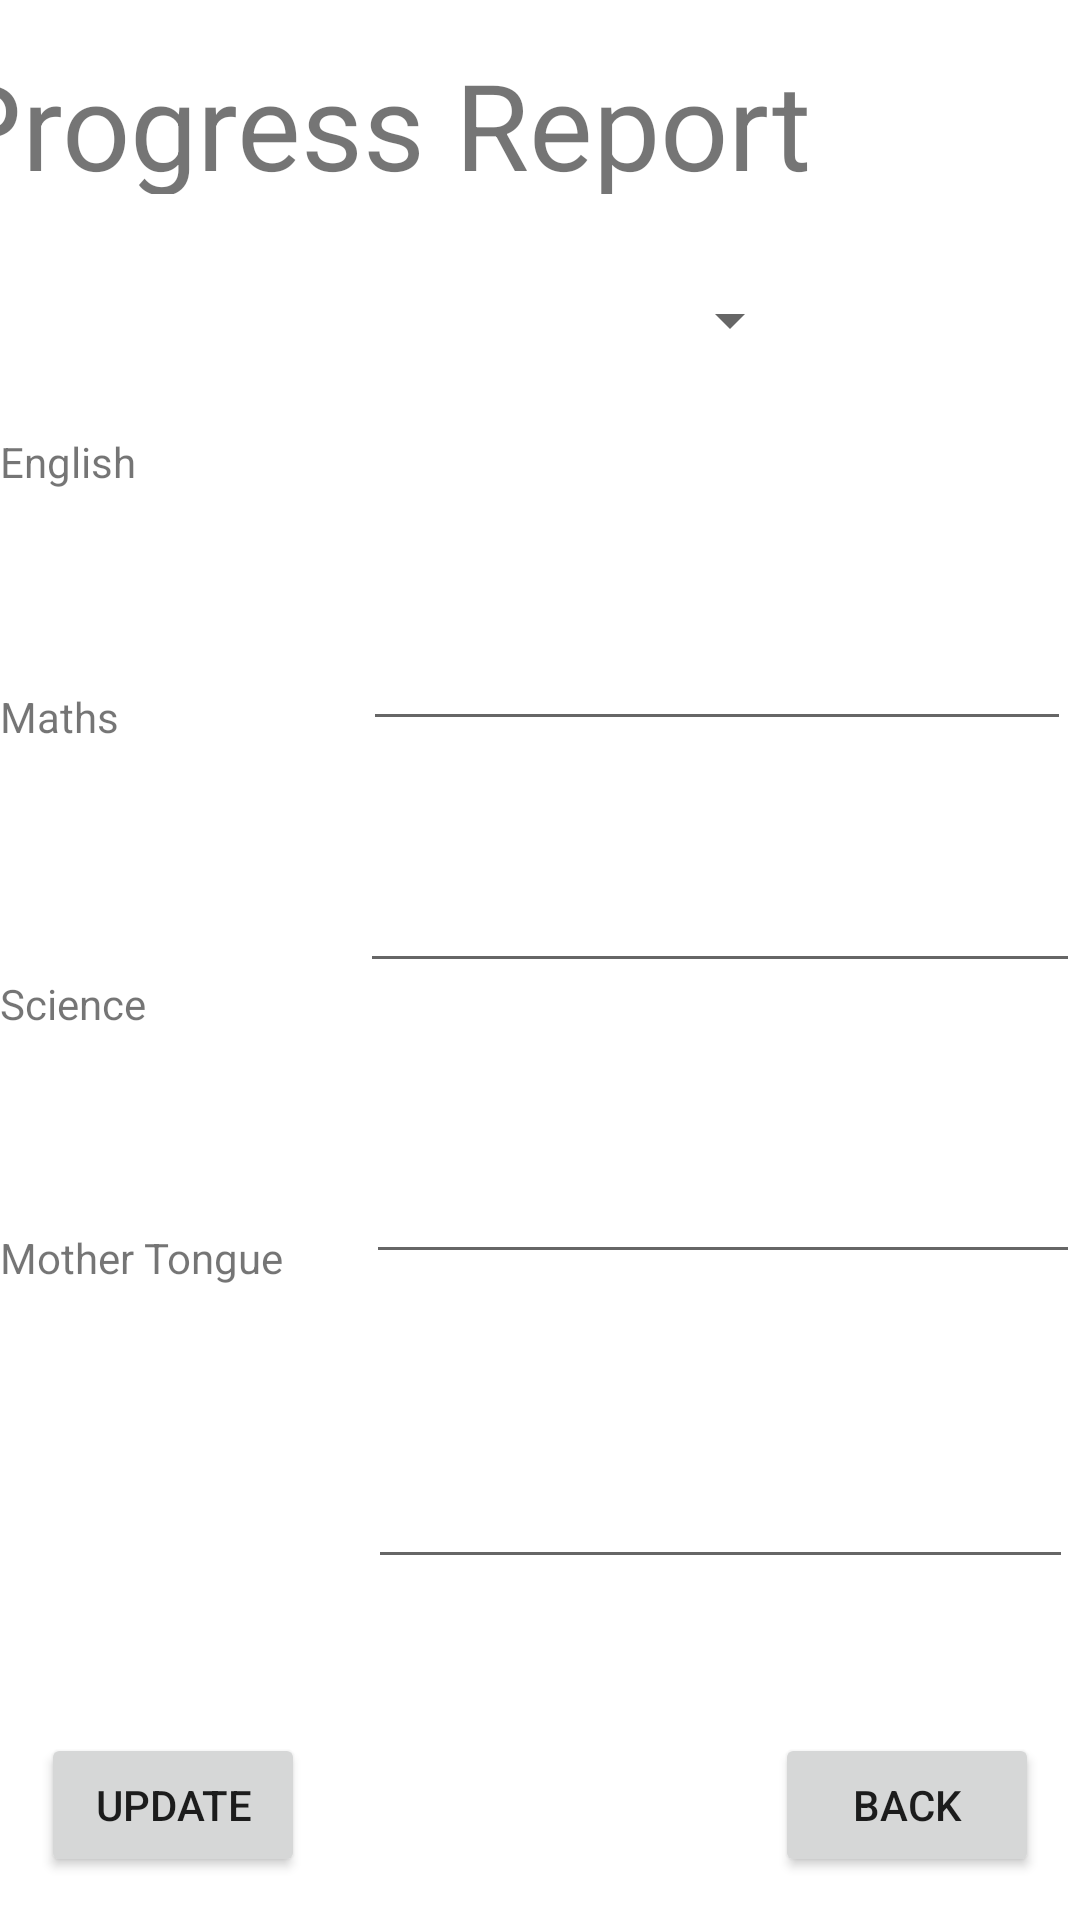

The Android layout XML behind this screen, and the referenced resources:
<!-- AndroidManifest.xml: application theme Theme.SchoolConnect -->
<!-- res/layout/progressreport.xml -->
<?xml version="1.0" encoding="utf-8"?>
<androidx.constraintlayout.widget.ConstraintLayout
    xmlns:android="http://schemas.android.com/apk/res/android"
    xmlns:app="http://schemas.android.com/apk/res-auto"
    xmlns:tools="http://schemas.android.com/tools"
    android:layout_width="match_parent"
    android:layout_height="match_parent">


    <TextView
        android:id="@+id/mothertongue"
        android:layout_width="161dp"
        android:layout_height="99dp"
        android:text="Mother Tongue"
        app:layout_constraintBottom_toBottomOf="parent"
        app:layout_constraintEnd_toEndOf="parent"
        app:layout_constraintHorizontal_bias="0.0"
        app:layout_constraintStart_toStartOf="parent"
        app:layout_constraintTop_toTopOf="parent"
        app:layout_constraintVertical_bias="0.757" />

    <EditText
        android:id="@+id/Science"
        android:layout_width="238dp"
        android:layout_height="112dp"
        app:layout_constraintBottom_toBottomOf="parent"
        app:layout_constraintEnd_toEndOf="parent"
        app:layout_constraintHorizontal_bias="1.0"
        app:layout_constraintStart_toStartOf="parent"
        app:layout_constraintTop_toTopOf="parent"
        app:layout_constraintVertical_bias="0.592" />

    <EditText
        android:id="@+id/MotherTongue"
        android:layout_width="235dp"
        android:layout_height="119dp"
        app:layout_constraintBottom_toBottomOf="parent"
        app:layout_constraintEnd_toEndOf="parent"
        app:layout_constraintHorizontal_bias="0.982"
        app:layout_constraintStart_toStartOf="parent"
        app:layout_constraintTop_toTopOf="parent"
        app:layout_constraintVertical_bias="0.782" />

    <EditText
        android:id="@+id/Maths"
        android:layout_width="240dp"
        android:layout_height="96dp"
        app:layout_constraintBottom_toBottomOf="parent"
        app:layout_constraintEnd_toEndOf="parent"
        app:layout_constraintHorizontal_bias="1.0"
        app:layout_constraintStart_toStartOf="parent"
        app:layout_constraintTop_toTopOf="parent"
        app:layout_constraintVertical_bias="0.426" />

    <EditText
        android:id="@+id/English"
        android:layout_width="236dp"
        android:layout_height="111dp"
        app:layout_constraintBottom_toBottomOf="parent"
        app:layout_constraintEnd_toEndOf="parent"
        app:layout_constraintHorizontal_bias="0.976"
        app:layout_constraintStart_toStartOf="parent"
        app:layout_constraintTop_toTopOf="parent"
        app:layout_constraintVertical_bias="0.257" />

    <TextView
        android:id="@+id/textView3"
        android:layout_width="401dp"
        android:layout_height="50dp"
        android:text="Progress Report"
        android:textSize="40dp"
        app:layout_constraintBottom_toBottomOf="parent"
        app:layout_constraintEnd_toEndOf="parent"
        app:layout_constraintHorizontal_bias="0.454"
        app:layout_constraintStart_toStartOf="parent"
        app:layout_constraintTop_toTopOf="parent"
        app:layout_constraintVertical_bias="0.025" />

    <Button
        android:id="@+id/backbtn"
        android:layout_width="wrap_content"
        android:layout_height="wrap_content"
        android:text="Back"
        app:layout_constraintBottom_toBottomOf="parent"
        app:layout_constraintEnd_toEndOf="parent"
        app:layout_constraintHorizontal_bias="0.95"
        app:layout_constraintStart_toStartOf="parent"
        app:layout_constraintTop_toTopOf="parent"
        app:layout_constraintVertical_bias="0.976" />

    <TextView
        android:id="@+id/eng"
        android:layout_width="161dp"
        android:layout_height="99dp"
        android:text="English"
        app:layout_constraintBottom_toBottomOf="parent"
        app:layout_constraintEnd_toEndOf="parent"
        app:layout_constraintHorizontal_bias="0.0"
        app:layout_constraintStart_toStartOf="parent"
        app:layout_constraintTop_toTopOf="parent"
        app:layout_constraintVertical_bias="0.267" />

    <TextView
        android:id="@+id/math"
        android:layout_width="161dp"
        android:layout_height="99dp"
        android:text="Maths"
        app:layout_constraintBottom_toBottomOf="parent"
        app:layout_constraintEnd_toEndOf="parent"
        app:layout_constraintHorizontal_bias="0.0"
        app:layout_constraintStart_toStartOf="parent"
        app:layout_constraintTop_toTopOf="parent"
        app:layout_constraintVertical_bias="0.424" />

    <TextView
        android:id="@+id/science"
        android:layout_width="161dp"
        android:layout_height="99dp"
        android:text="Science"
        app:layout_constraintBottom_toBottomOf="parent"
        app:layout_constraintEnd_toEndOf="parent"
        app:layout_constraintHorizontal_bias="0.0"
        app:layout_constraintStart_toStartOf="parent"
        app:layout_constraintTop_toTopOf="parent"
        app:layout_constraintVertical_bias="0.601" />

    <Button
        android:id="@+id/updategrades"
        android:layout_width="wrap_content"
        android:layout_height="wrap_content"
        android:text="Update"
        app:layout_constraintBottom_toBottomOf="parent"
        app:layout_constraintEnd_toEndOf="parent"
        app:layout_constraintHorizontal_bias="0.05"
        app:layout_constraintStart_toStartOf="parent"
        app:layout_constraintTop_toTopOf="parent"
        app:layout_constraintVertical_bias="0.976" />

    <Spinner
        android:id="@+id/listofstudent"
        android:layout_width="249dp"
        android:layout_height="46dp"
        android:ems="10"
        android:hint="Feedback on who"
        android:inputType="textPersonName"
        app:layout_constraintBottom_toBottomOf="parent"
        app:layout_constraintEnd_toEndOf="parent"
        app:layout_constraintHorizontal_bias="0.166"
        app:layout_constraintStart_toStartOf="parent"
        app:layout_constraintTop_toTopOf="parent"
        app:layout_constraintVertical_bias="0.141" />


</androidx.constraintlayout.widget.ConstraintLayout>
<!-- resources referenced by this layout -->
<resources>
  <style name="Theme.SchoolConnect" parent="Theme.MaterialComponents.DayNight.DarkActionBar">
          
          <item name="colorPrimary">@color/purple_500</item>
          <item name="colorPrimaryVariant">@color/purple_700</item>
          <item name="colorOnPrimary">@color/white</item>
          
          <item name="colorSecondary">@color/teal_200</item>
          <item name="colorSecondaryVariant">@color/teal_700</item>
          <item name="colorOnSecondary">@color/black</item>
          
          <item name="android:statusBarColor" tools:targetApi="l">?attr/colorPrimaryVariant</item>
          
      </style>
  <!-- not gathered from this repository: default colours our renderer supplied (Android Studio template values) -->
  <color name="purple_500">#FF6200EE</color>
  <color name="purple_700">#FF3700B3</color>
  <color name="teal_200">#FF03DAC5</color>
  <color name="teal_700">#FF018786</color>
  <color name="black">#FF000000</color>
  <color name="white">#FFFFFFFF</color>
</resources>
